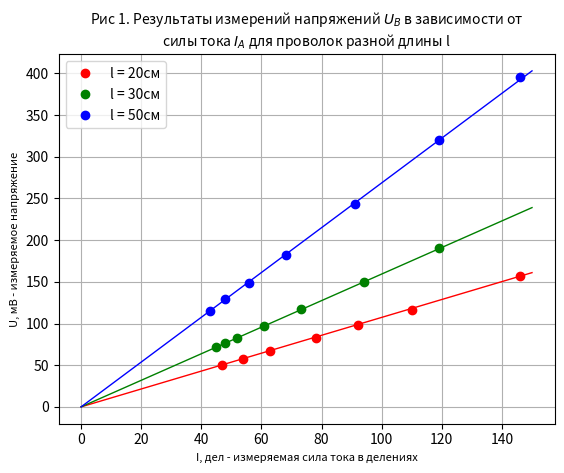

Python code for this plot:
import matplotlib.pyplot as plt

y1 = [50.2,56.9,66.7,83.1,98.5,116.7,156.9]
x1 = [47,54,63,78,92,110,146]

plt.plot(x1, y1, label='l = 20см',
         marker = 'o', linestyle = '',
         color = 'red', linewidth=1)

plt.plot([0, 150], [0, 161],
         marker = '', linestyle = '-',
         color = 'red', linewidth=1)

y2 = [71.4,76.8,82.5,96.8,117.2,149.8,190.2]
x2 = [45,48,52,61,73,94,119]

plt.plot(x2, y2, label='l = 30см',
         marker = 'o', linestyle = '',
         color = 'green', linewidth=1)

plt.plot([0, 150], [0, 239],
         marker = '', linestyle = '-',
         color = 'green', linewidth=1)

y3 = [115.4,128.9,148.8,182.7,243.9,319.9,396.0]
x3 = [43,48,56,68,91,119,146]

plt.plot(x3, y3, label='l = 50см',
         marker = 'o', linestyle = '',
         color = 'blue', linewidth=1)

plt.plot([0, 150], [0, 403],
         marker = '', linestyle = '-',
         color = 'blue', linewidth=1)

plt.plot(0, 0)

plt.grid ( True )

plt.xlabel("I, дел - измеряемая сила тока в делениях", fontsize=8, color='k')
plt.ylabel("U, мВ - измеряемое напряжение", fontsize=8, color='k')
plt.title("Рис 1. Результаты измерений напряжений $U_{В}$ в зависимости от \nсилы тока $I_{А}$ для проволок разной длины l", fontsize=10, color='k')

plt.legend()

plt.show()